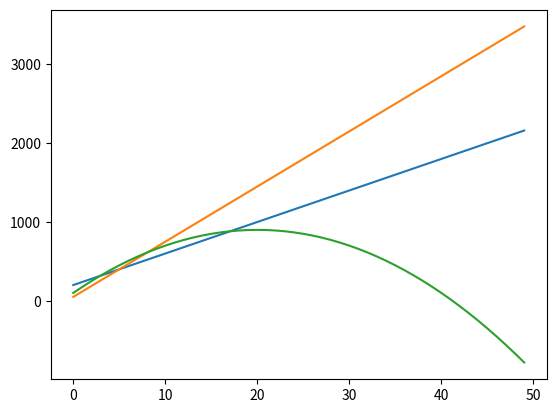

The matplotlib source for this figure:
import matplotlib.pyplot as plt

x = []
a = []
b = []
c = []

for i in range(0,50):
    x.append(i)

    a.append(40*i + 200)
    b.append(70*i + 50)
    c.append(-2*i**2 + 80*i + 100)

plt.plot(x,a)
plt.plot(x,b)
plt.plot(x,c)

plt.show()
